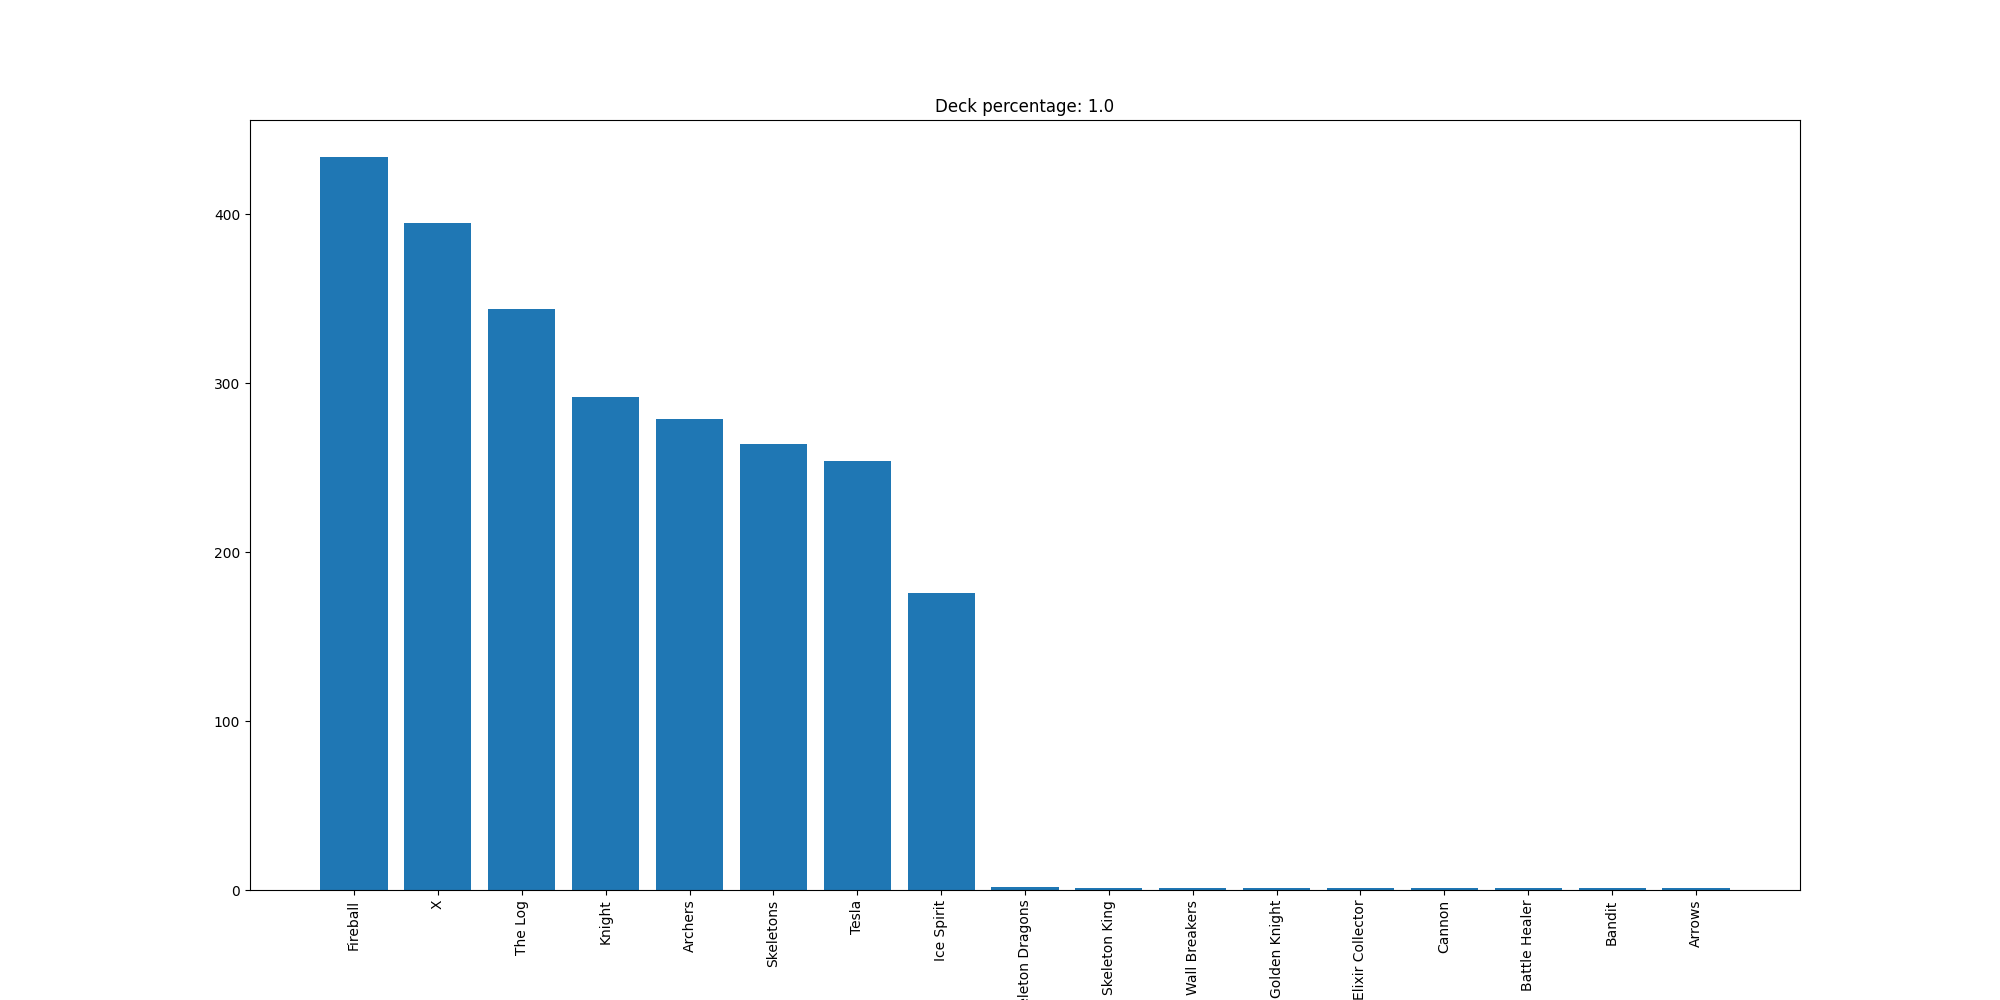

The data file committed next to this chart (first rows):
Fireball, 434
X, 395
The Log, 344
Knight, 292
Archers, 279
Skeletons, 264
Tesla, 254
Ice Spirit, 176
Skeleton Dragons, 2
Skeleton King, 1
Wall Breakers, 1
Golden Knight, 1
Elixir Collector, 1
Cannon, 1
Battle Healer, 1
Bandit, 1
Arrows, 1
